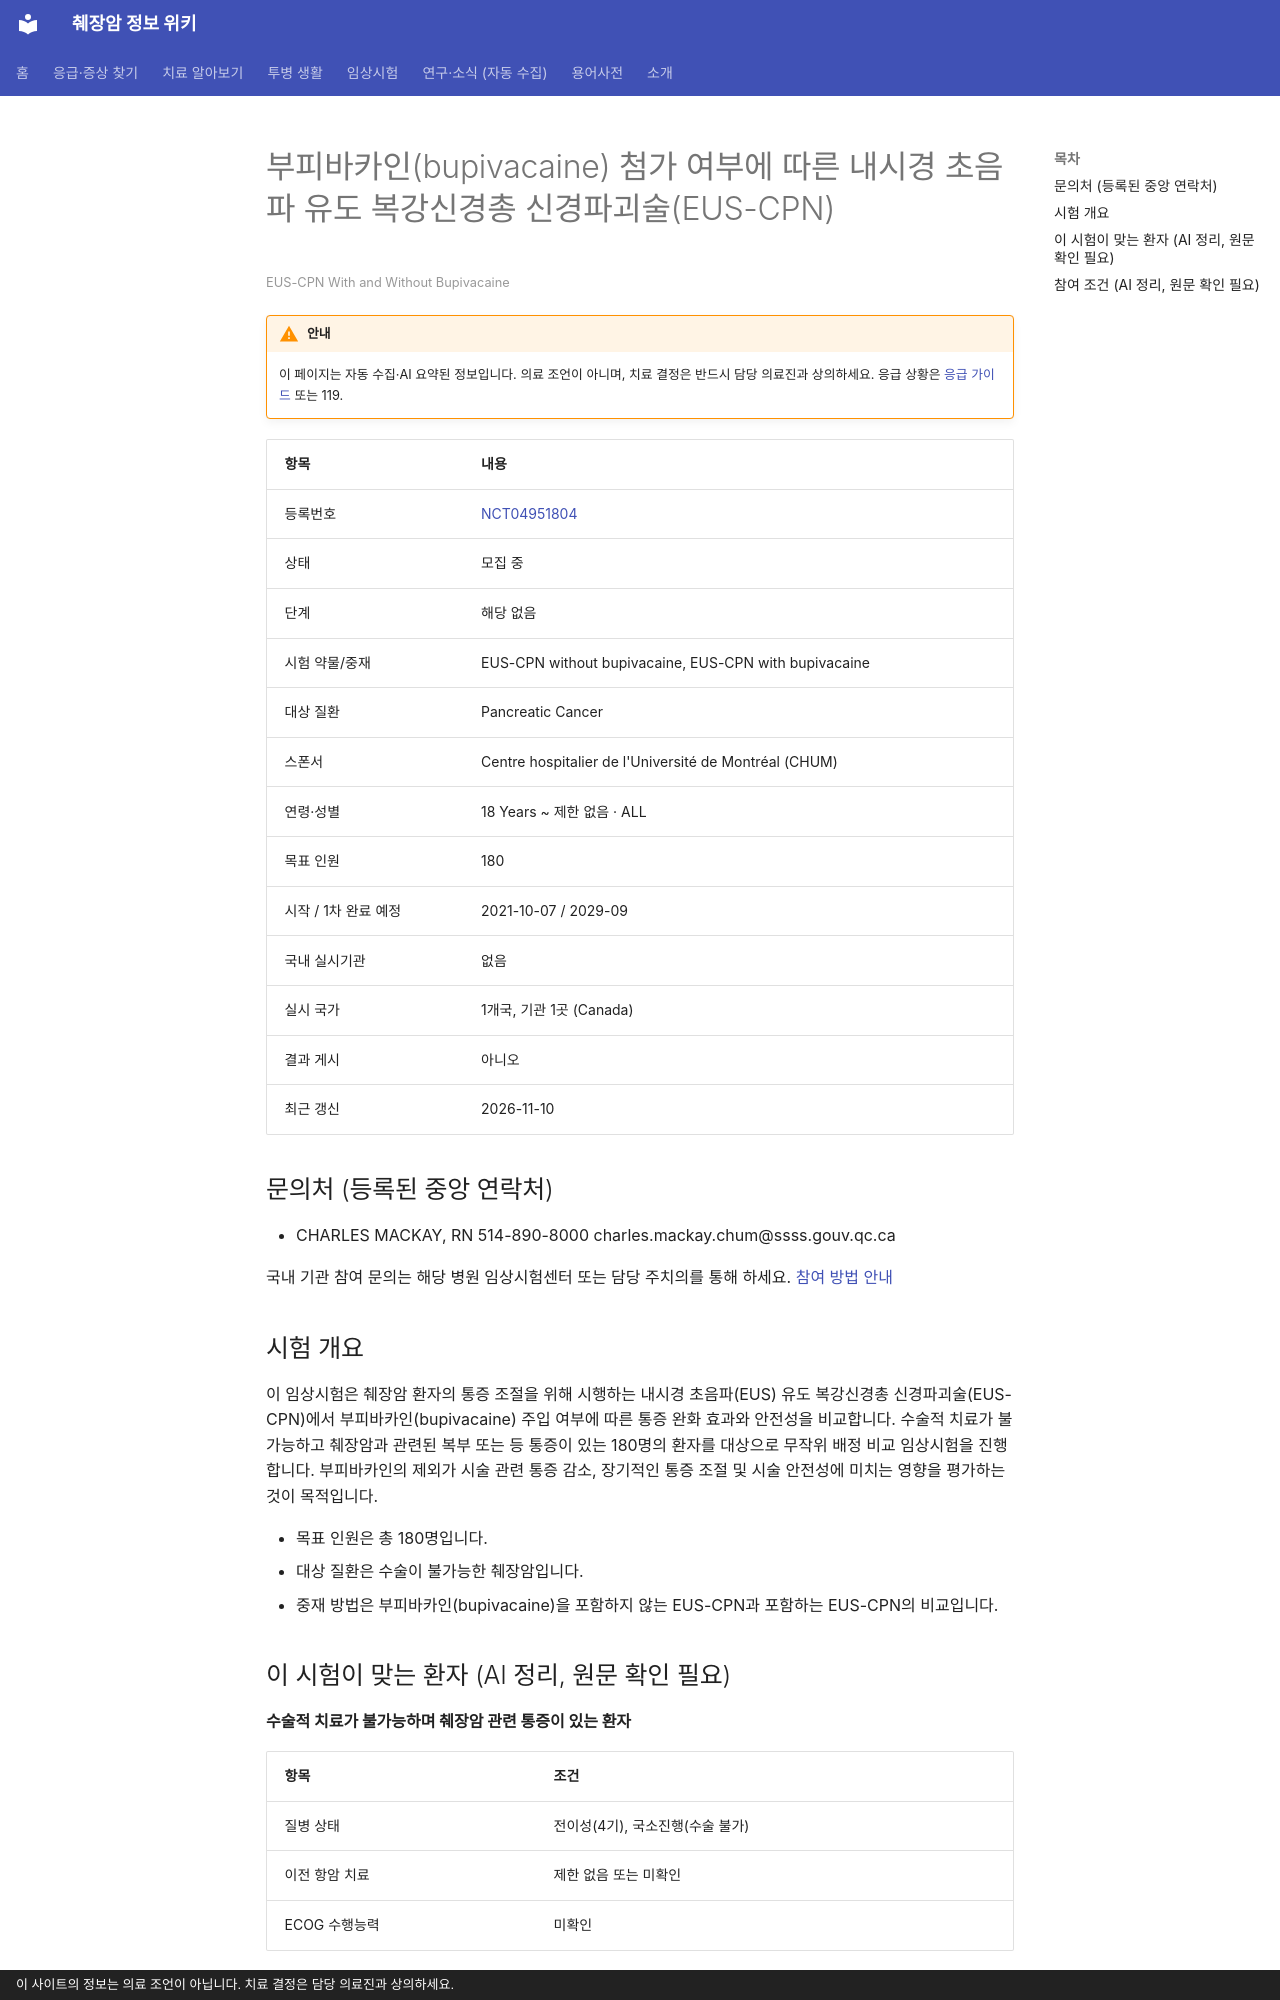

repository: hizorro88-rgb/papersearcher · page: _generated/trials/NCT04951804/index.html · generator: mkdocs · copyright: 이 사이트의 정보는 의료 조언이 아닙니다. 치료 결정은 담당 의료진과 상의하세요.

---
title: "NCT04951804 부피바카인(bupivacaine) 첨가 여부에 따른 내시경 초음파 유도 복강신경총 신경파괴술(EUS-CPN)"
description: "해당 없음 · 모집 중"
comments: true
search:
  boost: 0.4
---

# 부피바카인(bupivacaine) 첨가 여부에 따른 내시경 초음파 유도 복강신경총 신경파괴술(EUS-CPN)

<small>EUS-CPN With and Without Bupivacaine</small>

!!! warning "안내"
    이 페이지는 자동 수집·AI 요약된 정보입니다. 의료 조언이 아니며, 치료 결정은 반드시 담당 의료진과 상의하세요. 응급 상황은 [응급 가이드](../../guides/emergency/index.md) 또는 119.

| 항목 | 내용 |
|---|---|
| 등록번호 | [NCT04951804](https://clinicaltrials.gov/study/NCT04951804) |
| 상태 | 모집 중 |
| 단계 | 해당 없음 |
| 시험 약물/중재 | EUS-CPN without bupivacaine, EUS-CPN with bupivacaine |
| 대상 질환 | Pancreatic Cancer |
| 스폰서 | Centre hospitalier de l'Université de Montréal (CHUM) |
| 연령·성별 | 18 Years ~ 제한 없음 · ALL |
| 목표 인원 | 180 |
| 시작 / 1차 완료 예정 | 2021-10-07 / 2029-09 |
| 국내 실시기관 | 없음 |
| 실시 국가 | 1개국, 기관 1곳 (Canada) |
| 결과 게시 | 아니오 |
| 최근 갱신 | 2026-11-10 |

## 문의처 (등록된 중앙 연락처)

- CHARLES MACKAY, RN 514-890-8000 charles.mackay.chum@ssss.gouv.qc.ca

국내 기관 참여 문의는 해당 병원 임상시험센터 또는 담당 주치의를 통해 하세요. [참여 방법 안내](../../guides/trials/how-to-apply.md)

## 시험 개요

이 임상시험은 췌장암 환자의 통증 조절을 위해 시행하는 내시경 초음파(EUS) 유도 복강신경총 신경파괴술(EUS-CPN)에서 부피바카인(bupivacaine) 주입 여부에 따른 통증 완화 효과와 안전성을 비교합니다. 수술적 치료가 불가능하고 췌장암과 관련된 복부 또는 등 통증이 있는 180명의 환자를 대상으로 무작위 배정 비교 임상시험을 진행합니다. 부피바카인의 제외가 시술 관련 통증 감소, 장기적인 통증 조절 및 시술 안전성에 미치는 영향을 평가하는 것이 목적입니다.

- 목표 인원은 총 180명입니다.
- 대상 질환은 수술이 불가능한 췌장암입니다.
- 중재 방법은 부피바카인(bupivacaine)을 포함하지 않는 EUS-CPN과 포함하는 EUS-CPN의 비교입니다.

## 이 시험이 맞는 환자 (AI 정리, 원문 확인 필요)

**수술적 치료가 불가능하며 췌장암 관련 통증이 있는 환자**

| 항목 | 조건 |
|---|---|
| 질병 상태 | 전이성(4기), 국소진행(수술 불가) |
| 이전 항암 치료 | 제한 없음 또는 미확인 |
| ECOG 수행능력 | 미확인 |

주요 제외 기준: 부피바카인 알레르기

내 상황에 맞는지 한 번에 보려면 [맞춤 임상시험 찾기](../../guides/trials/finder.md).
